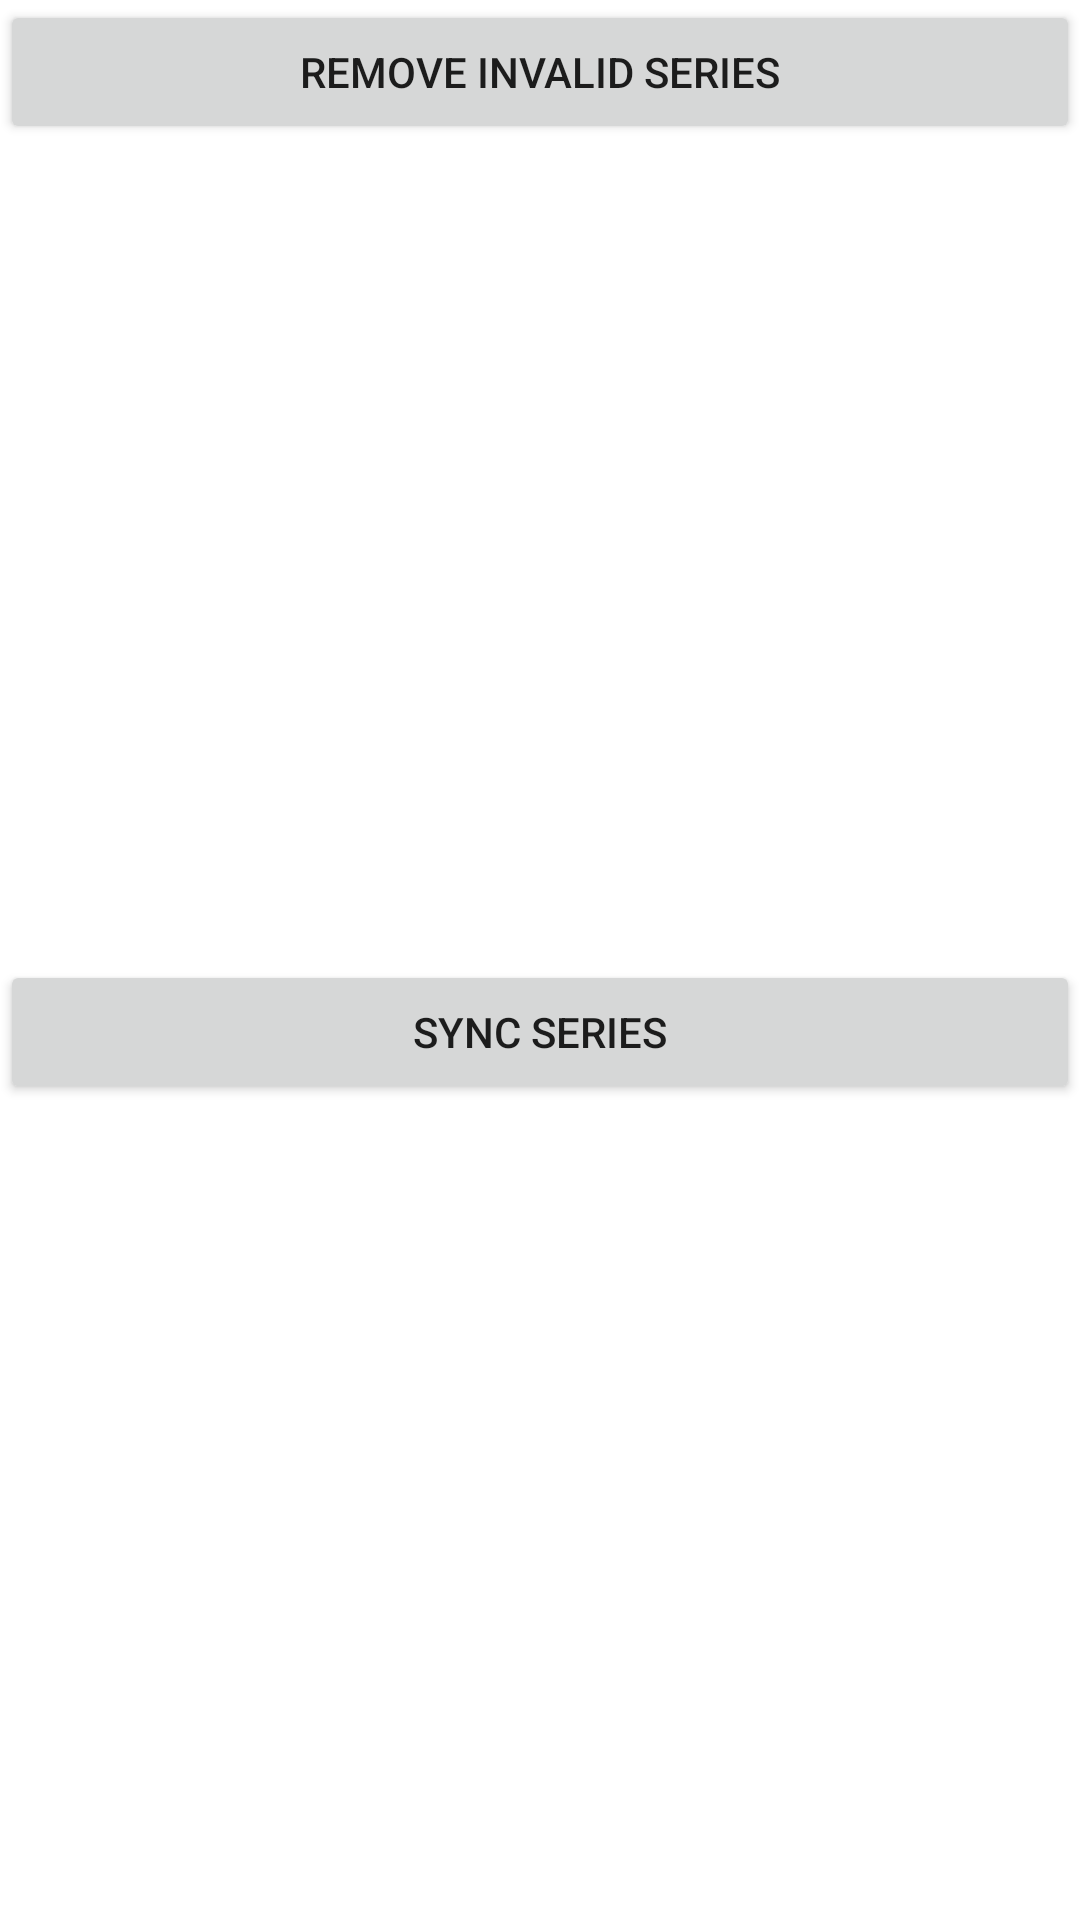

Write the Android layout XML for this screen, with the resource values it uses.
<!-- AndroidManifest.xml: application theme Theme.LightNovels -->
<!-- res/layout/fragment_import_and_sync.xml -->
<?xml version="1.0" encoding="utf-8"?>
<androidx.constraintlayout.widget.ConstraintLayout xmlns:android="http://schemas.android.com/apk/res/android"
    xmlns:app="http://schemas.android.com/apk/res-auto"
    xmlns:tools="http://schemas.android.com/tools"
    android:layout_width="match_parent"
    android:layout_height="match_parent"
    tools:context=".ui.importandsync.ImportAndSyncFragment">

    <Button
        android:id="@+id/sync_series_btn"
        android:layout_width="match_parent"
        android:layout_height="wrap_content"
        android:text="@string/dash_sync_series"
        app:layout_constraintBottom_toBottomOf="parent"
        app:layout_constraintTop_toBottomOf="@+id/delete_series_btn" />

    <Button
        android:id="@+id/delete_series_btn"
        android:layout_width="match_parent"
        android:layout_height="wrap_content"
        android:text="Remove Invalid Series"
        app:layout_constraintTop_toTopOf="parent" />



</androidx.constraintlayout.widget.ConstraintLayout>
<!-- resources referenced by this layout -->
<resources>
  <string name="dash_sync_series">Sync Series</string>
  <style name="Theme.LightNovels" parent="Theme.MaterialComponents.DayNight.DarkActionBar">
          
          <item name="colorPrimary">@color/purple_500</item>
          <item name="colorPrimaryVariant">@color/purple_700</item>
          <item name="colorOnPrimary">@color/white</item>
          
          <item name="colorSecondary">@color/teal_200</item>
          <item name="colorSecondaryVariant">@color/teal_700</item>
          <item name="colorOnSecondary">@color/black</item>
          
          <item name="android:statusBarColor">?attr/colorPrimaryVariant</item>
          
      </style>
  <!-- not gathered from this repository: default colours our renderer supplied (Android Studio template values) -->
  <color name="purple_500">#FF6200EE</color>
  <color name="purple_700">#FF3700B3</color>
  <color name="teal_200">#FF03DAC5</color>
  <color name="teal_700">#FF018786</color>
  <color name="black">#FF000000</color>
  <color name="white">#FFFFFFFF</color>
</resources>
